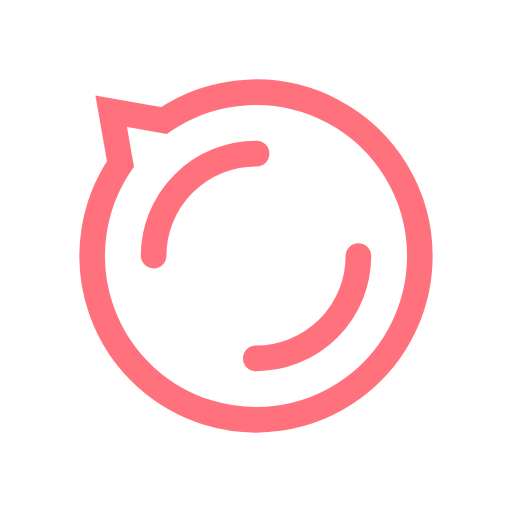
t = 0.00 s
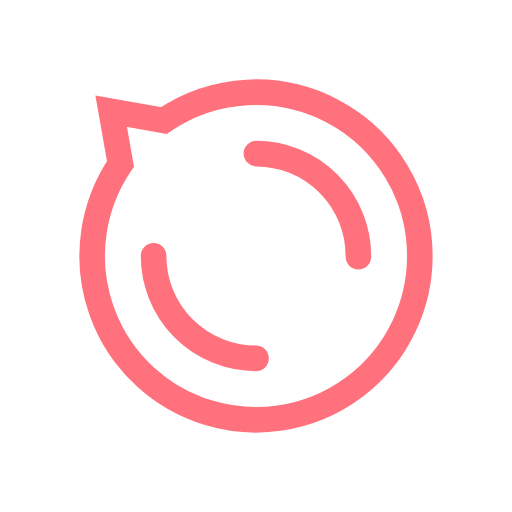
t = 0.25 s
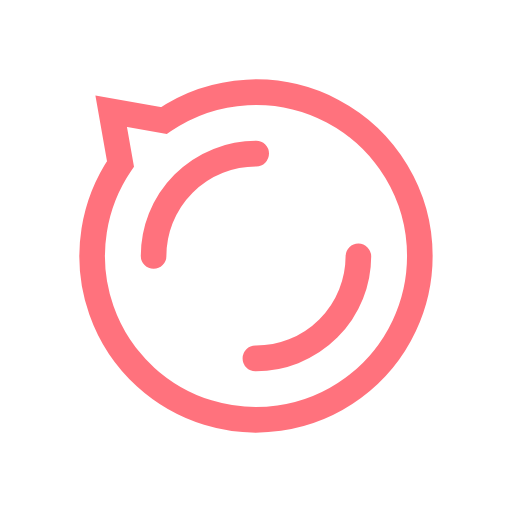
t = 0.50 s
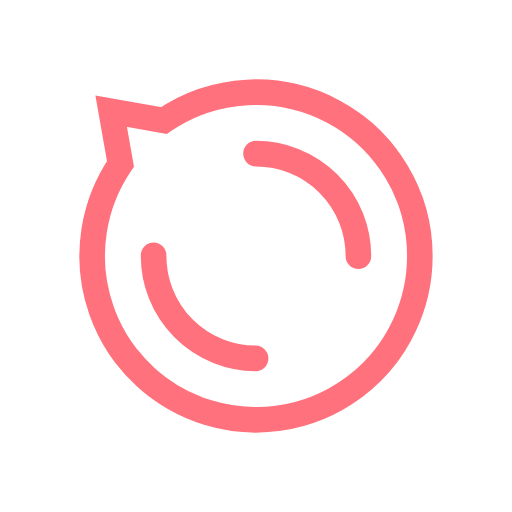
t = 0.75 s

The animated SVG that drew these frames (rendered in a browser with its animation timeline set to each time). Animation: 1 SMIL element (animateTransform=1); one cycle of 1.00 s, repeats indefinitely.


<svg width="80px"  height="80px"  xmlns="http://www.w3.org/2000/svg" viewBox="0 0 100 100" preserveAspectRatio="xMidYMid" class="lds-disqus">
    <path ng-attr-d="{{config.d}}" ng-attr-stroke-width="{{config.width}}" ng-attr-stroke="{{config.stroke}}" fill="none" d="M82 50A32 32 0 1 1 23.533421623214014 32.01333190873183 L21.71572875253809 21.7157287525381 L32.013331908731814 23.53342162321403 A32 32 0 0 1 82 50" stroke-width="5" stroke="#ff727d"></path>
    <circle cx="50" cy="50" ng-attr-r="{{config.radius2}}" ng-attr-stroke-width="{{config.width}}" ng-attr-stroke="{{config.stroke}}" ng-attr-stroke-dasharray="{{config.dasharray}}" fill="none" stroke-linecap="round" r="20" stroke-width="5" stroke="#ff727d" stroke-dasharray="31.41592653589793 31.41592653589793" transform="rotate(96 50 50)">
      <animateTransform attributeName="transform" type="rotate" calcMode="linear" values="0 50 50;360 50 50" keyTimes="0;1" dur="1s" begin="0s" repeatCount="indefinite"></animateTransform>
    </circle>
  </svg>